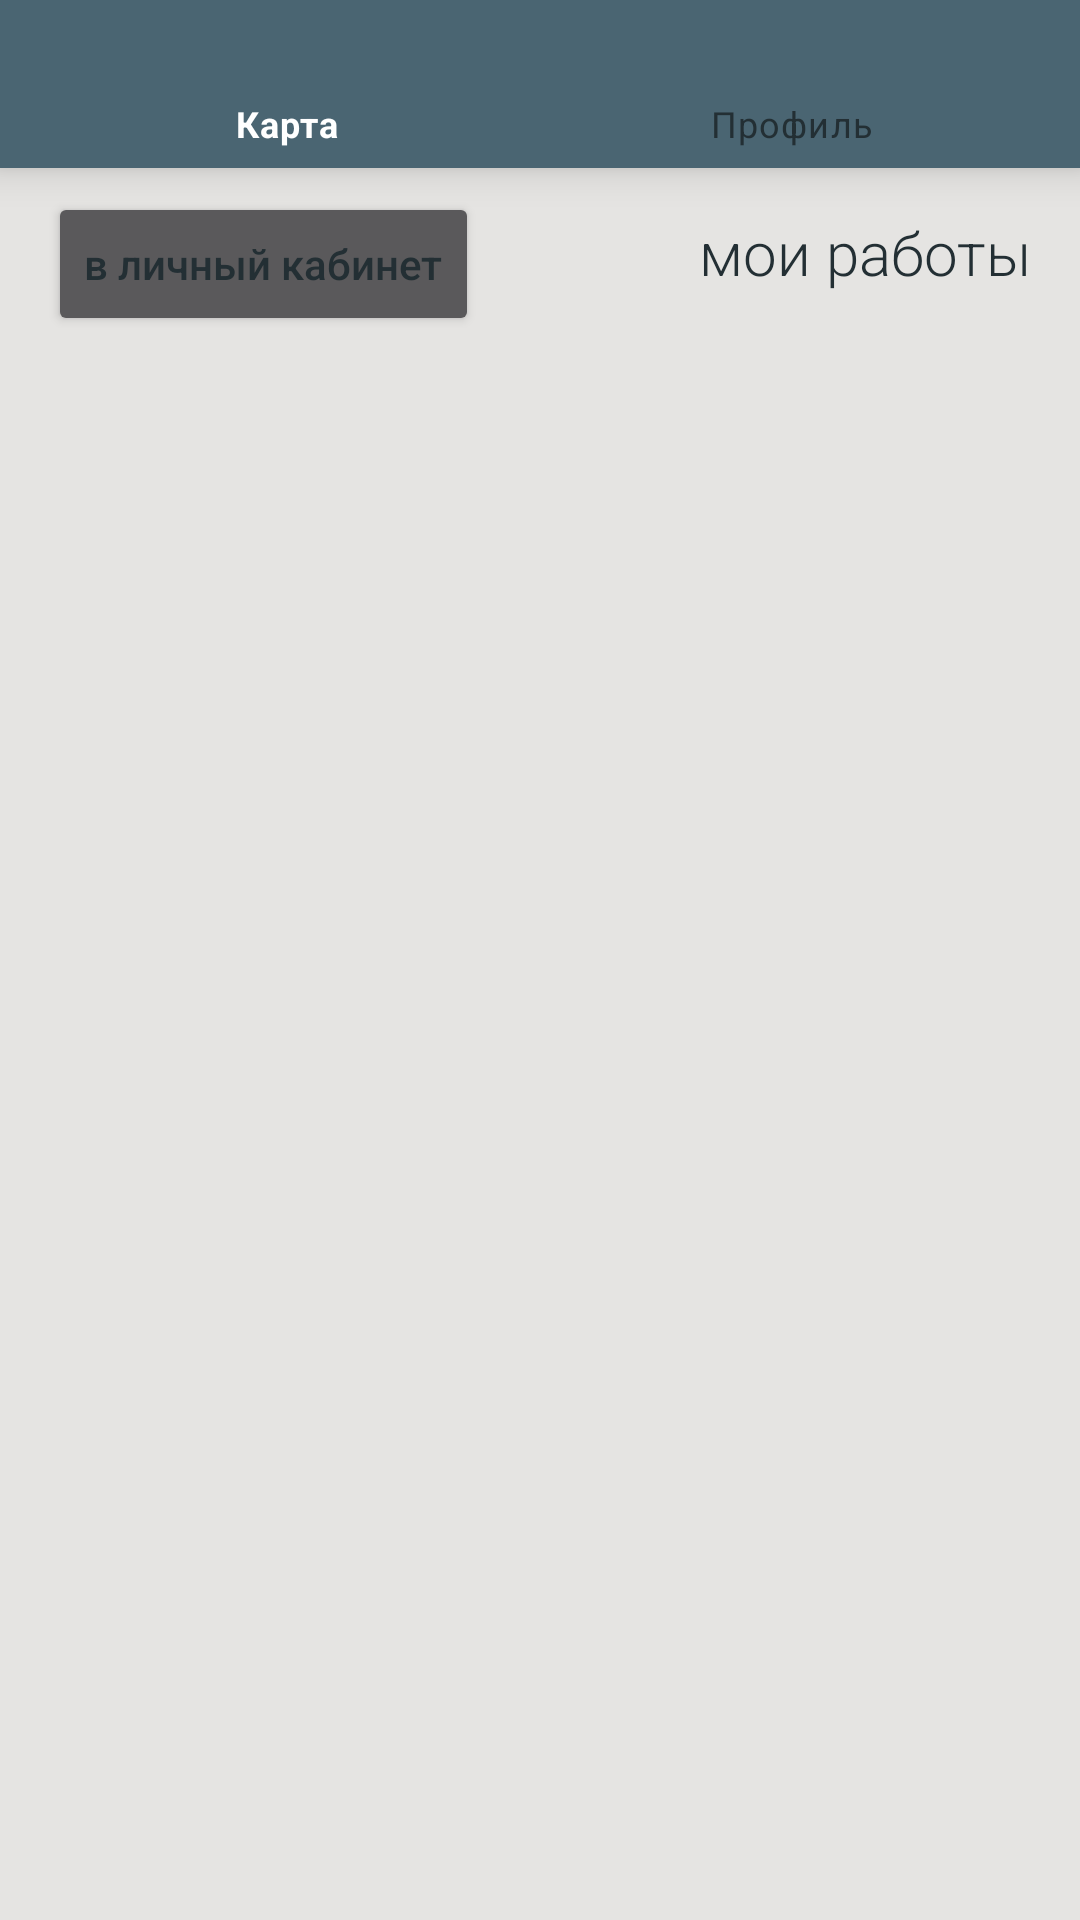

Write the Android layout XML for this screen, with the resource values it uses.
<!-- AndroidManifest.xml: application theme Theme.BzB -->
<!-- res/layout/activity_person_list_of_orders.xml -->
<?xml version="1.0" encoding="utf-8"?>
<RelativeLayout
    xmlns:app="http://schemas.android.com/apk/res-auto"
    xmlns:tools="http://schemas.android.com/tools"
    xmlns:android="http://schemas.android.com/apk/res/android"
    android:layout_width="match_parent"
    android:layout_height="match_parent"
    tools:context=".PersonListOfOrdersActivity">


    <com.google.android.material.bottomnavigation.BottomNavigationView
        android:id="@+id/bottom_navigation"
        android:layout_width="match_parent"
        android:layout_height="wrap_content"
        app:backgroundTint="@color/primaryColorBlueL"
        app:itemIconTint="@drawable/selector"
        app:itemTextColor="@drawable/selector"
        app:menu="@menu/menu_navigation">

    </com.google.android.material.bottomnavigation.BottomNavigationView>

    <androidx.constraintlayout.widget.ConstraintLayout
        android:id="@+id/list_page_label"
        android:layout_width="match_parent"
        android:layout_height="wrap_content"
        android:layout_below="@+id/bottom_navigation"
        android:layout_alignParentStart="true"
        android:layout_alignParentEnd="true"

        android:layout_marginStart="0dp"
        android:layout_marginTop="0dp"
        android:layout_marginEnd="0dp"
        android:background="@color/primaryColorLight"
        android:backgroundTint="@color/primaryColorLight"
        app:layout_constraintStart_toStartOf="parent">

        <TextView
            android:id="@+id/textView"
            android:layout_width="wrap_content"
            android:layout_height="wrap_content"
            android:layout_marginTop="8dp"
            android:layout_marginEnd="16dp"
            android:layout_marginBottom="8dp"
            android:fontFamily="sans-serif-light"
            android:text="мои работы"
            android:textAppearance="@style/TextAppearance.AppCompat.Display4"
            android:textColor="@color/primaryColorBlue"
            android:textSize="20sp"
            app:layout_constraintBottom_toBottomOf="parent"
            app:layout_constraintEnd_toEndOf="parent"
            app:layout_constraintTop_toTopOf="parent" />

        <Button
            android:id="@+id/b_pl_back"
            android:layout_width="wrap_content"
            android:layout_height="wrap_content"
            android:layout_marginStart="16dp"
            android:layout_marginTop="8dp"
            android:paddingTop="10dp"
            android:paddingBottom="10dp"
            android:fontFamily="sans-serif-medium"
            android:text="@string/action_back_to_user_page"
            android:textAppearance="@style/TextAppearance.AppCompat.Display4"
            android:textColor="@color/primaryColorBlue"
            android:textSize="14sp"
            app:cornerRadius="20dp"
            app:icon="@drawable/ic_baseline_arrow_back_ios_new_24"
            app:iconTint="@color/primaryColorBlue"
            app:layout_constraintStart_toStartOf="parent"
            app:layout_constraintTop_toTopOf="parent" />
    </androidx.constraintlayout.widget.ConstraintLayout>

    <FrameLayout
        android:id="@+id/fragment_container_person_list_of_orders"
        android:layout_width="match_parent"
        android:layout_height="match_parent"
        android:layout_below="@+id/list_page_label"
        android:layout_alignParentStart="true"
        android:background="@color/primaryColorLight">

    </FrameLayout>
</RelativeLayout>
<!-- resources referenced by this layout -->
<resources>
  <color name="primaryColorBlue">#232F34</color>
  <color name="primaryColorBlueL">#4A6572</color>
  <color name="primaryColorLight">#E5E4E2</color>
  <!-- drawable selector (drawable) -->
  <?xml version="1.0" encoding="utf-8"?>
  <selector xmlns:android="http://schemas.android.com/apk/res/android">
      <item
          android:state_selected="true"
          android:color="@color/white"/>
      <item
          android:state_selected="false"
          android:color="@color/primaryColorBlue"/>
  
  </selector>
  <string name="action_back_to_user_page">в личный кабинет</string>
  <style name="Theme.BzB" parent="Theme.MaterialComponents">
          
          <item name="colorPrimary">@color/primaryColor</item>
          <item name="colorPrimaryVariant">@color/purple_700</item>
          <item name="colorOnPrimary">@color/white</item>
          
          <item name="colorSecondary">@color/primaryColorBlueL</item>
          <item name="colorSecondaryVariant">@color/primaryColorDark</item>
          <item name="colorOnSecondary">@color/black</item>
          
          <item name="android:statusBarColor" tools:targetApi="l">?attr/colorPrimaryVariant</item>
          
          <item name="android:windowAnimationStyle">@style/CustomActivityAnimation</item>
      </style>
  <color name="white">#FFFFFFFF</color>
  <color name="primaryColor">#F9AA33</color>
  <color name="purple_700">#FF3700B3</color>
  <color name="primaryColorDark">#344955</color>
  <color name="black">#FF000000</color>
  <style name="CustomActivityAnimation" parent="@android:style/Animation.Activity">
          <item name="android:activityOpenEnterAnimation">@anim/slide_in_right</item>
          <item name="android:activityOpenExitAnimation">@anim/slide_out_left</item>
          <item name="android:activityCloseEnterAnimation">@anim/slide_in_left</item>
          <item name="android:activityCloseExitAnimation">@anim/slide_out_right</item>
      </style>
</resources>
